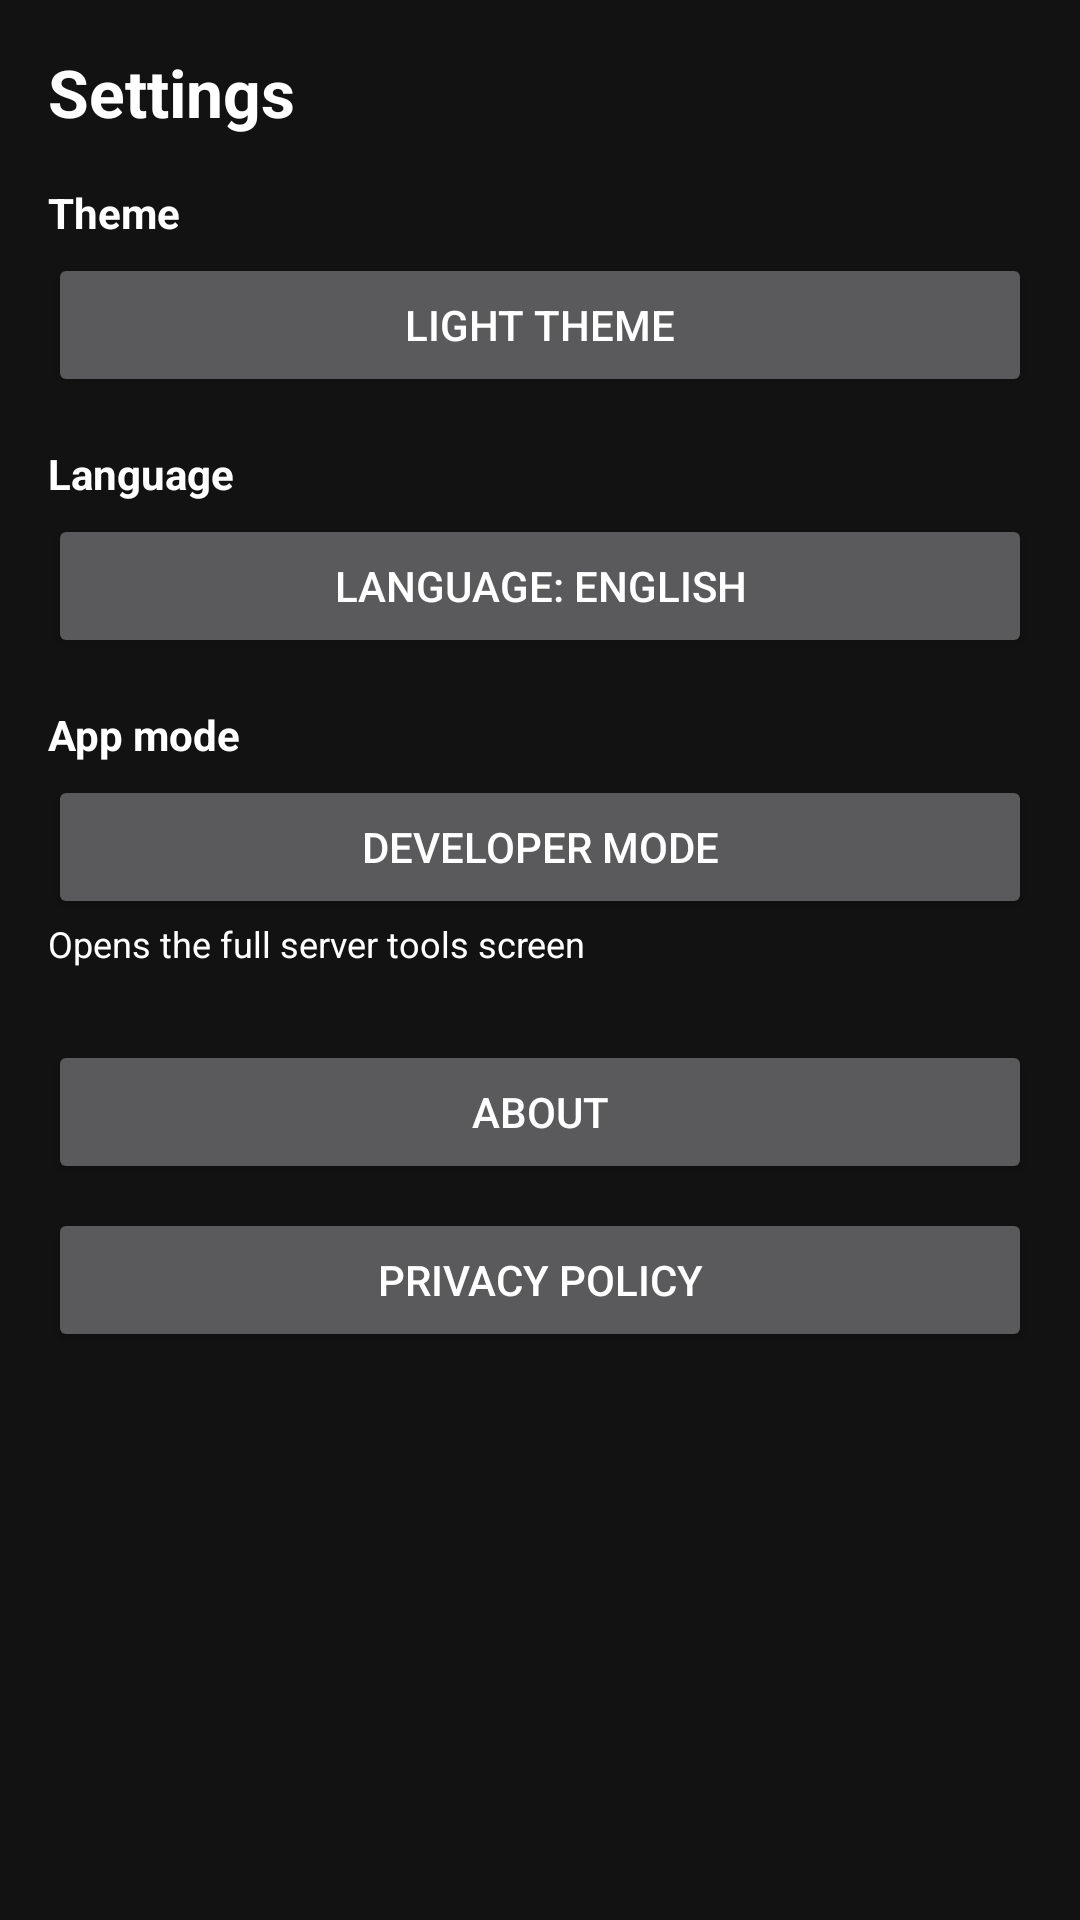

The Android layout XML behind this screen, and the referenced resources:
<!-- AndroidManifest.xml: application theme Theme.V2rayExample -->
<!-- res/layout/activity_settings.xml -->
<?xml version="1.0" encoding="utf-8"?>
<ScrollView xmlns:android="http://schemas.android.com/apk/res/android"
    android:layout_width="match_parent"
    android:layout_height="match_parent">

    <LinearLayout
        android:layout_width="match_parent"
        android:layout_height="wrap_content"
        android:orientation="vertical"
        android:padding="16dp">

        <TextView
            android:layout_width="match_parent"
            android:layout_height="wrap_content"
            android:paddingBottom="16dp"
            android:text="@string/settings_title"
            android:textSize="22sp"
            android:textStyle="bold" />

        <TextView
            android:layout_width="match_parent"
            android:layout_height="wrap_content"
            android:text="@string/settings_theme"
            android:textStyle="bold" />

        <Button
            android:id="@+id/btn_theme"
            android:layout_width="match_parent"
            android:layout_height="wrap_content"
            android:layout_marginTop="4dp"
            android:layout_marginBottom="16dp"
            android:text="@string/btn_light_theme" />

        <TextView
            android:layout_width="match_parent"
            android:layout_height="wrap_content"
            android:text="@string/settings_language"
            android:textStyle="bold" />

        <Button
            android:id="@+id/btn_language"
            android:layout_width="match_parent"
            android:layout_height="wrap_content"
            android:layout_marginTop="4dp"
            android:layout_marginBottom="16dp"
            android:text="@string/btn_language" />

        <TextView
            android:layout_width="match_parent"
            android:layout_height="wrap_content"
            android:text="@string/settings_mode"
            android:textStyle="bold" />

        <Button
            android:id="@+id/btn_switch_mode"
            android:layout_width="match_parent"
            android:layout_height="wrap_content"
            android:layout_marginTop="4dp"
            android:text="@string/mode_developer" />

        <TextView
            android:id="@+id/switch_mode_hint"
            android:layout_width="match_parent"
            android:layout_height="wrap_content"
            android:text="@string/mode_developer_hint"
            android:textSize="12sp" />

        <Button
            android:id="@+id/btn_about"
            android:layout_width="match_parent"
            android:layout_height="wrap_content"
            android:layout_marginTop="24dp"
            android:text="@string/btn_about" />

        <Button
            android:id="@+id/btn_privacy"
            android:layout_width="match_parent"
            android:layout_height="wrap_content"
            android:layout_marginTop="8dp"
            android:text="@string/btn_privacy_policy" />
    </LinearLayout>
</ScrollView>
<!-- resources referenced by this layout -->
<resources>
  <string name="btn_about">About</string>
  <string name="btn_language">Language: English</string>
  <string name="btn_light_theme">Light theme</string>
  <string name="btn_privacy_policy">Privacy policy</string>
  <string name="mode_developer">Developer mode</string>
  <string name="mode_developer_hint">Opens the full server tools screen</string>
  <string name="settings_language">Language</string>
  <string name="settings_mode">App mode</string>
  <string name="settings_theme">Theme</string>
  <string name="settings_title">Settings</string>
  <style name="Theme.V2rayExample" parent="Theme.AppCompat.NoActionBar">
          <item name="colorPrimary">@color/purple_500</item>
          <item name="android:statusBarColor">@color/gray</item>
          <item name="android:windowBackground">@color/background_dark</item>
          <item name="android:textColor">@color/white</item>
          <item name="android:editTextColor">@color/white</item>
          <item name="android:textColorHint">#99FFFFFF</item>
          <item name="configInputBackground">@drawable/config_editor_bg_dark</item>
          <item name="spinnerItemTextColor">@color/white</item>
      </style>
  <color name="purple_500">#FF6200EE</color>
  <color name="gray">#302F2F</color>
  <color name="background_dark">#121212</color>
  <color name="white">#FFFFFFFF</color>
  <!-- drawable config_editor_bg_dark (drawable) -->
  <?xml version="1.0" encoding="utf-8"?>
  <shape xmlns:android="http://schemas.android.com/apk/res/android"
      android:shape="rectangle">
      <solid android:color="@color/config_bg_dark" />
      <stroke
          android:width="1dp"
          android:color="@color/config_stroke_dark" />
      <corners android:radius="4dp" />
      <padding
          android:bottom="8dp"
          android:left="8dp"
          android:right="8dp"
          android:top="8dp" />
  </shape>
  <color name="config_bg_dark">#1E1E1E</color>
  <color name="config_stroke_dark">#555555</color>
</resources>
